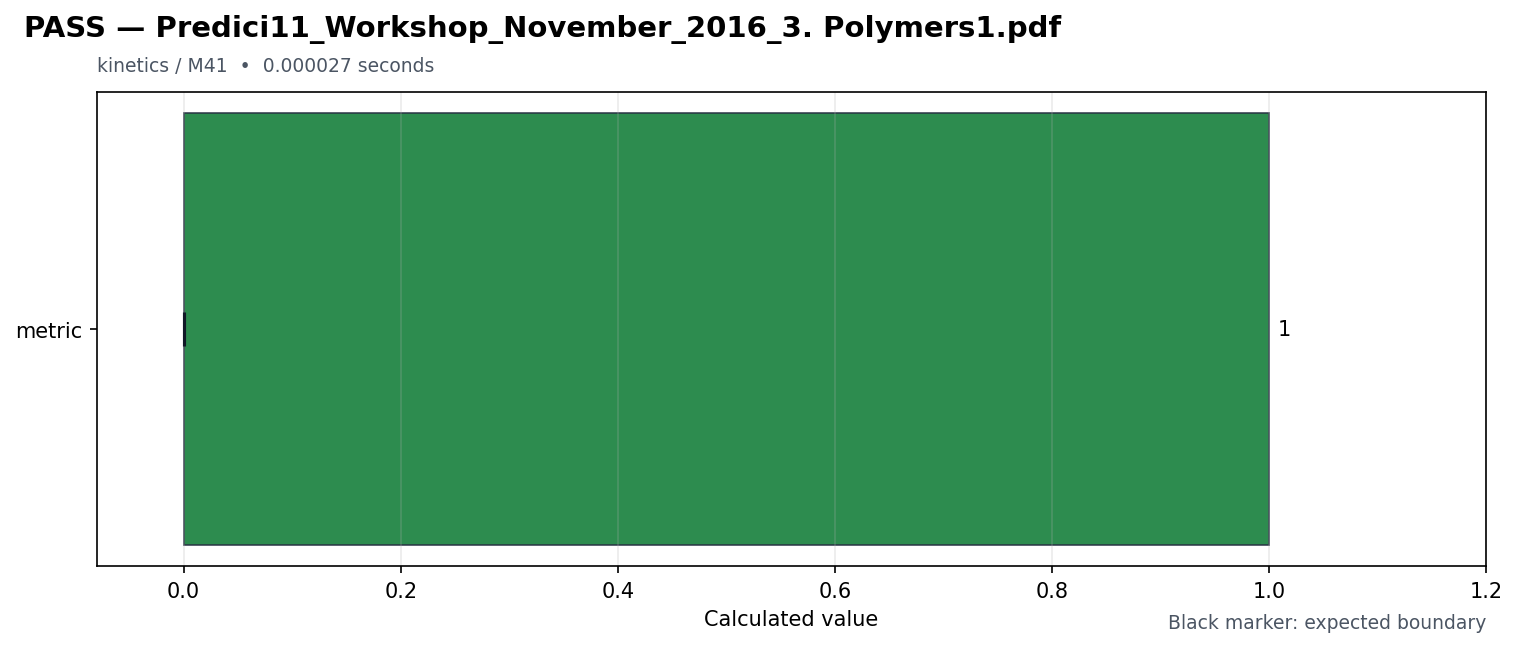

The table this chart was drawn from, first rows:
id, source_pdf, title, feature, milestone, status, duration_seconds, metrics, expected, reason, requires, speed
predici11_workshop_november_2016_3_polym…, Predici11_Workshop_November_2016_3. Poly…, Predici11_Workshop_November_2016_3. Poly…, kinetics, M41, PASS, 2.7e-05, {"metric": 1.0}, {"metric": {"maximum": null, "minimum": …, , [], fast
